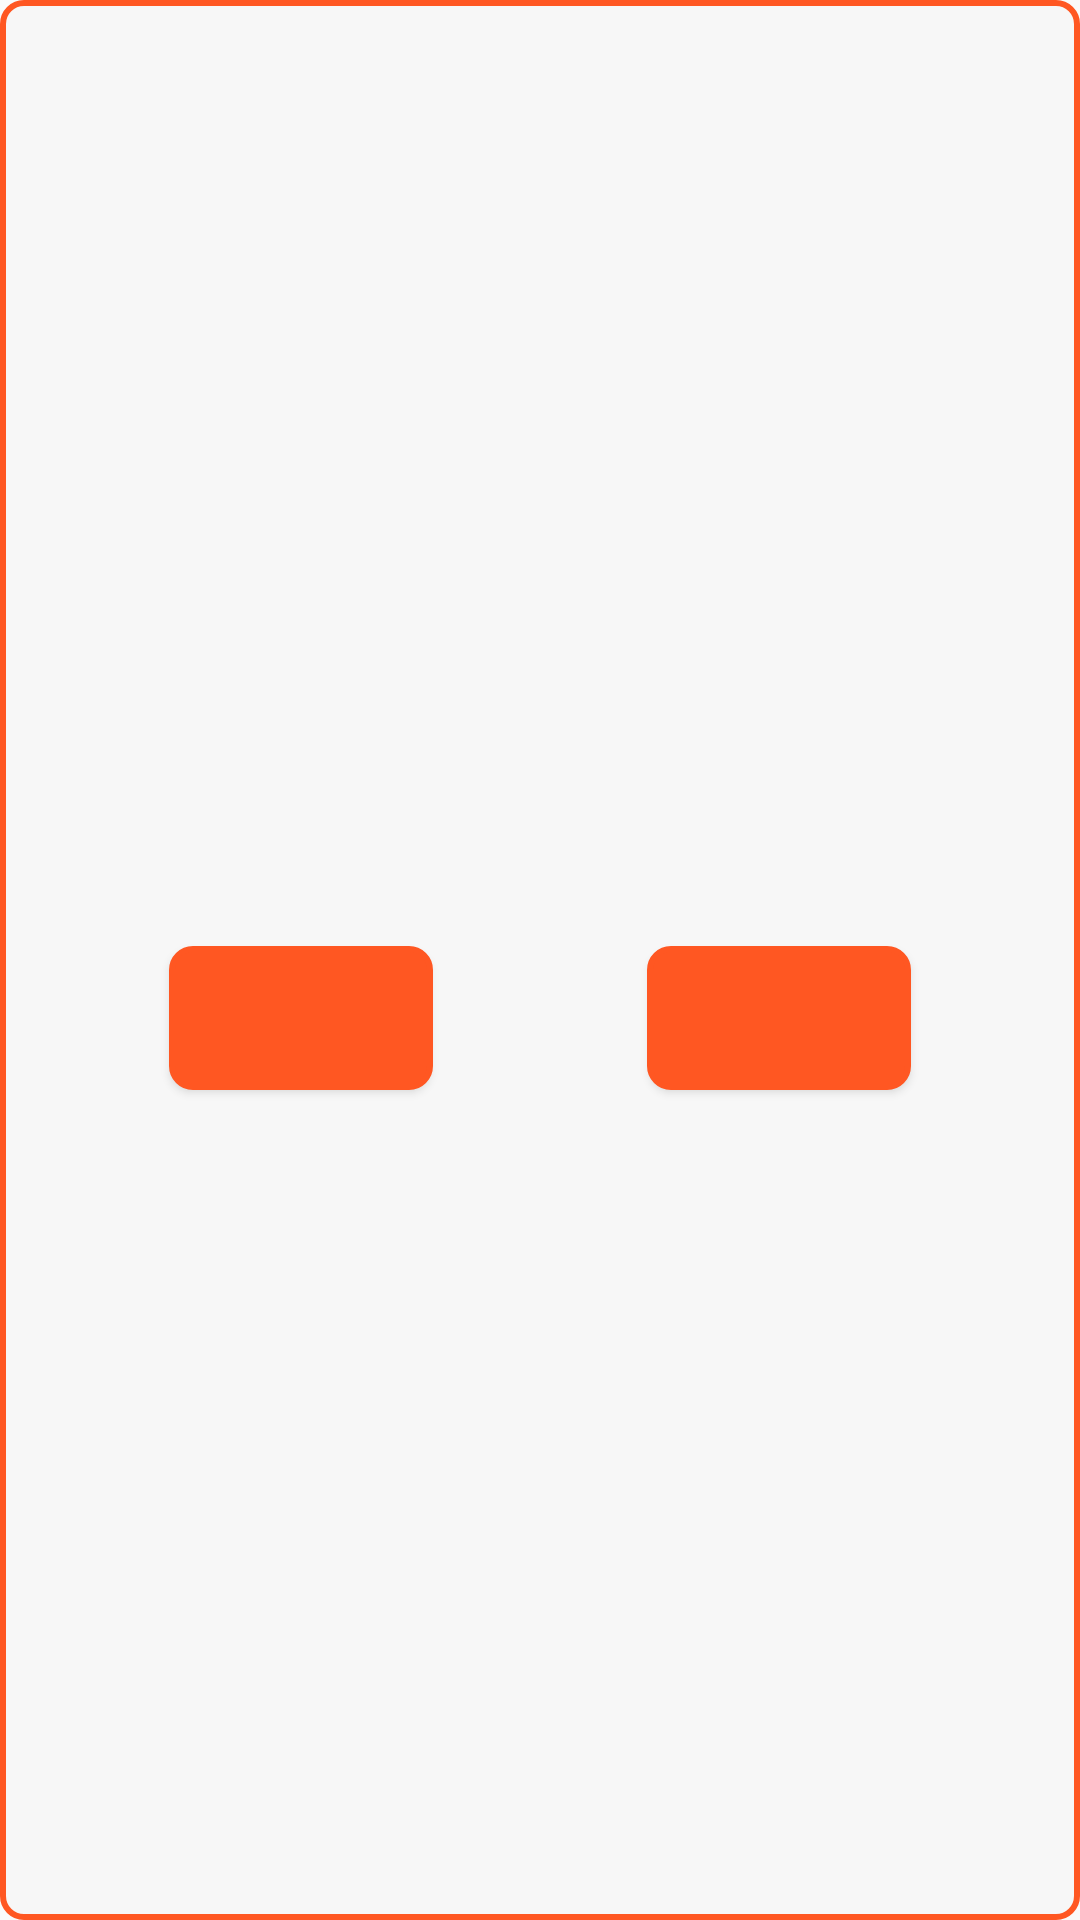

The Android layout XML behind this screen, and the referenced resources:
<!-- AndroidManifest.xml: application theme light_theme -->
<!-- res/layout/custom_choice_dialog_box.xml -->
<?xml version="1.0" encoding="utf-8"?>
<androidx.constraintlayout.widget.ConstraintLayout xmlns:android="http://schemas.android.com/apk/res/android"
    xmlns:app="http://schemas.android.com/apk/res-auto"
    android:layout_width="match_parent"
    android:layout_height="match_parent"
    android:background="@drawable/outline">

    <androidx.appcompat.widget.AppCompatTextView
        android:id="@+id/custom_choice_dialog_box_title"
        android:layout_width="match_parent"
        android:layout_height="wrap_content"
        app:layout_constraintTop_toTopOf="parent"
        app:layout_constraintStart_toStartOf="parent"
        app:layout_constraintEnd_toEndOf="parent"
        android:textSize="@dimen/restaurant_choice_dialog_box_title_size"
        android:textStyle="bold"
        android:textColor="@color/light_text_color"
        android:layout_margin="@dimen/restaurant_choice_dialog_box_title_margin_size"
        android:paddingHorizontal="@dimen/restaurant_choice_dialog_box_title_padding_size"/>


    <androidx.appcompat.widget.AppCompatButton
        android:id="@+id/custom_choice_dialog_box_positive_btn"
        android:layout_width="wrap_content"
        android:layout_height="wrap_content"
        app:layout_constraintTop_toBottomOf="@id/custom_choice_dialog_box_title"
        app:layout_constraintBottom_toBottomOf="parent"
        app:layout_constraintStart_toEndOf="@id/custom_choice_dialog_box_negative_btn"
        app:layout_constraintEnd_toEndOf="parent"
        android:layout_margin="@dimen/restaurant_choice_dialog_box_btn_margin"
        android:background="@drawable/outline"
        android:backgroundTint="@color/map_marker"
        android:textColor="@color/light_decoration_text_color" />

    <androidx.appcompat.widget.AppCompatButton
        android:id="@+id/custom_choice_dialog_box_negative_btn"
        android:layout_width="wrap_content"
        android:layout_height="wrap_content"
        app:layout_constraintTop_toBottomOf="@id/custom_choice_dialog_box_title"
        app:layout_constraintBottom_toBottomOf="parent"
        app:layout_constraintEnd_toStartOf="@+id/custom_choice_dialog_box_positive_btn"
        app:layout_constraintStart_toStartOf="parent"
        android:layout_margin="@dimen/restaurant_choice_dialog_box_btn_margin"
        android:background="@drawable/outline"
        android:backgroundTint="@color/map_marker"
        android:textColor="@color/light_decoration_text_color"/>

</androidx.constraintlayout.widget.ConstraintLayout>
<!-- resources referenced by this layout -->
<resources>
  <color name="light_decoration_text_color">#FFFFFF</color>
  <color name="light_text_color">#232222</color>
  <color name="map_marker">#FF5722</color>
  <dimen name="restaurant_choice_dialog_box_btn_margin">16dp</dimen>
  <dimen name="restaurant_choice_dialog_box_title_margin_size">6dp</dimen>
  <dimen name="restaurant_choice_dialog_box_title_padding_size">14dp</dimen>
  <dimen name="restaurant_choice_dialog_box_title_size">24sp</dimen>
  <!-- drawable outline (drawable) -->
  <?xml version="1.0" encoding="utf-8"?>
  <shape
      xmlns:android="http://schemas.android.com/apk/res/android">
  
  
      <solid
          android:color="?attr/row_background_color"/>
  
      <stroke
          android:width="2dp"
          android:color="@color/map_marker" />
  
      <padding android:left="1dp"
          android:top="1dp"
          android:right="1dp"
          android:bottom="1dp" />
  
      <corners
          android:bottomRightRadius="7dp"
          android:bottomLeftRadius="7dp"
          android:topLeftRadius="7dp"
          android:topRightRadius="7dp"/>
  </shape>
  <style name="light_theme" parent="Theme.AppCompat.DayNight.NoActionBar">
  
          <item name="android:navigationBarColor">@color/black</item>
  
          
          <item name="colorPrimary">@color/map_marker</item>
          <item name="colorPrimaryVariant">@color/system_bar_color</item>
          <item name="colorPrimaryDark">@color/system_bar_color</item>
          <item name="background_color">@color/light_background_color</item>
          <item name="icon_color">@color/light_icon_color</item>
          <item name="text_color">@color/light_text_color</item>
          <item name="decoration_color">@color/map_marker</item>
          <item name="decoration_text_color">@color/white</item>
          <item name="row_background_color">@color/light_row_background_color</item>
          <item name="outline_color">@color/light_row_background_color</item>
  
      </style>
  <color name="black">#FF000000</color>
  <color name="system_bar_color">#C41B00</color>
  <color name="light_background_color">@color/white</color>
  <color name="light_icon_color">@color/drawerlayout_color</color>
  <color name="white">#FFFFFFFF</color>
  <color name="light_row_background_color">#F7F7F7</color>
  <color name="drawerlayout_color">#FF8A50</color>
</resources>
